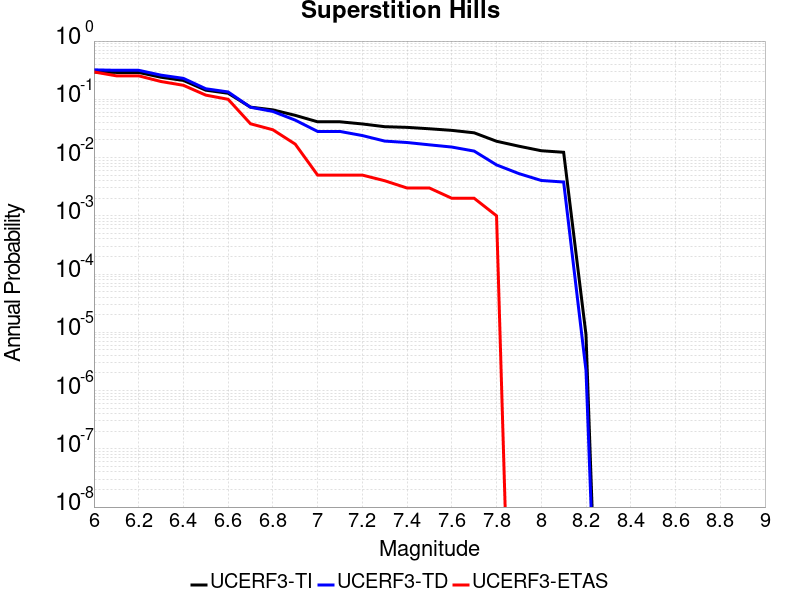

Data behind this chart, as committed beside it:
Magnitude, UCERF3-TI Prob, UCERF3-TD Prob, UCERF3-ETAS Prob
6.0, 0.2945, 0.3204, 0.295
6.1, 0.2893, 0.3148, 0.253
6.2, 0.2893, 0.3148, 0.253
6.3, 0.2392, 0.2598, 0.202
6.4, 0.211, 0.2288, 0.174
6.5, 0.1434, 0.1518, 0.118
6.6, 0.1271, 0.1338, 0.1
6.7, 0.07341, 0.07303, 0.038
6.8, 0.06588, 0.06191, 0.03
6.9, 0.05303, 0.0439, 0.017
7.0, 0.04111, 0.02807, 0.005
7.1, 0.04111, 0.02807, 0.005
7.2, 0.03775, 0.02387, 0.005
7.3, 0.03388, 0.01918, 0.004
7.4, 0.033, 0.01813, 0.003
7.5, 0.0312, 0.01653, 0.003
7.6, 0.0293, 0.01515, 0.002
7.7, 0.02659, 0.01292, 0.002
7.8, 0.01905, 0.007483, 0.001
7.9, 0.01567, 0.005306, 0.0
8.0, 0.0131, 0.004042, 0.0
8.1, 0.01232, 0.003802, 0.0
8.2, 8.9675805E-6, 2.1982378E-6, 0.0
